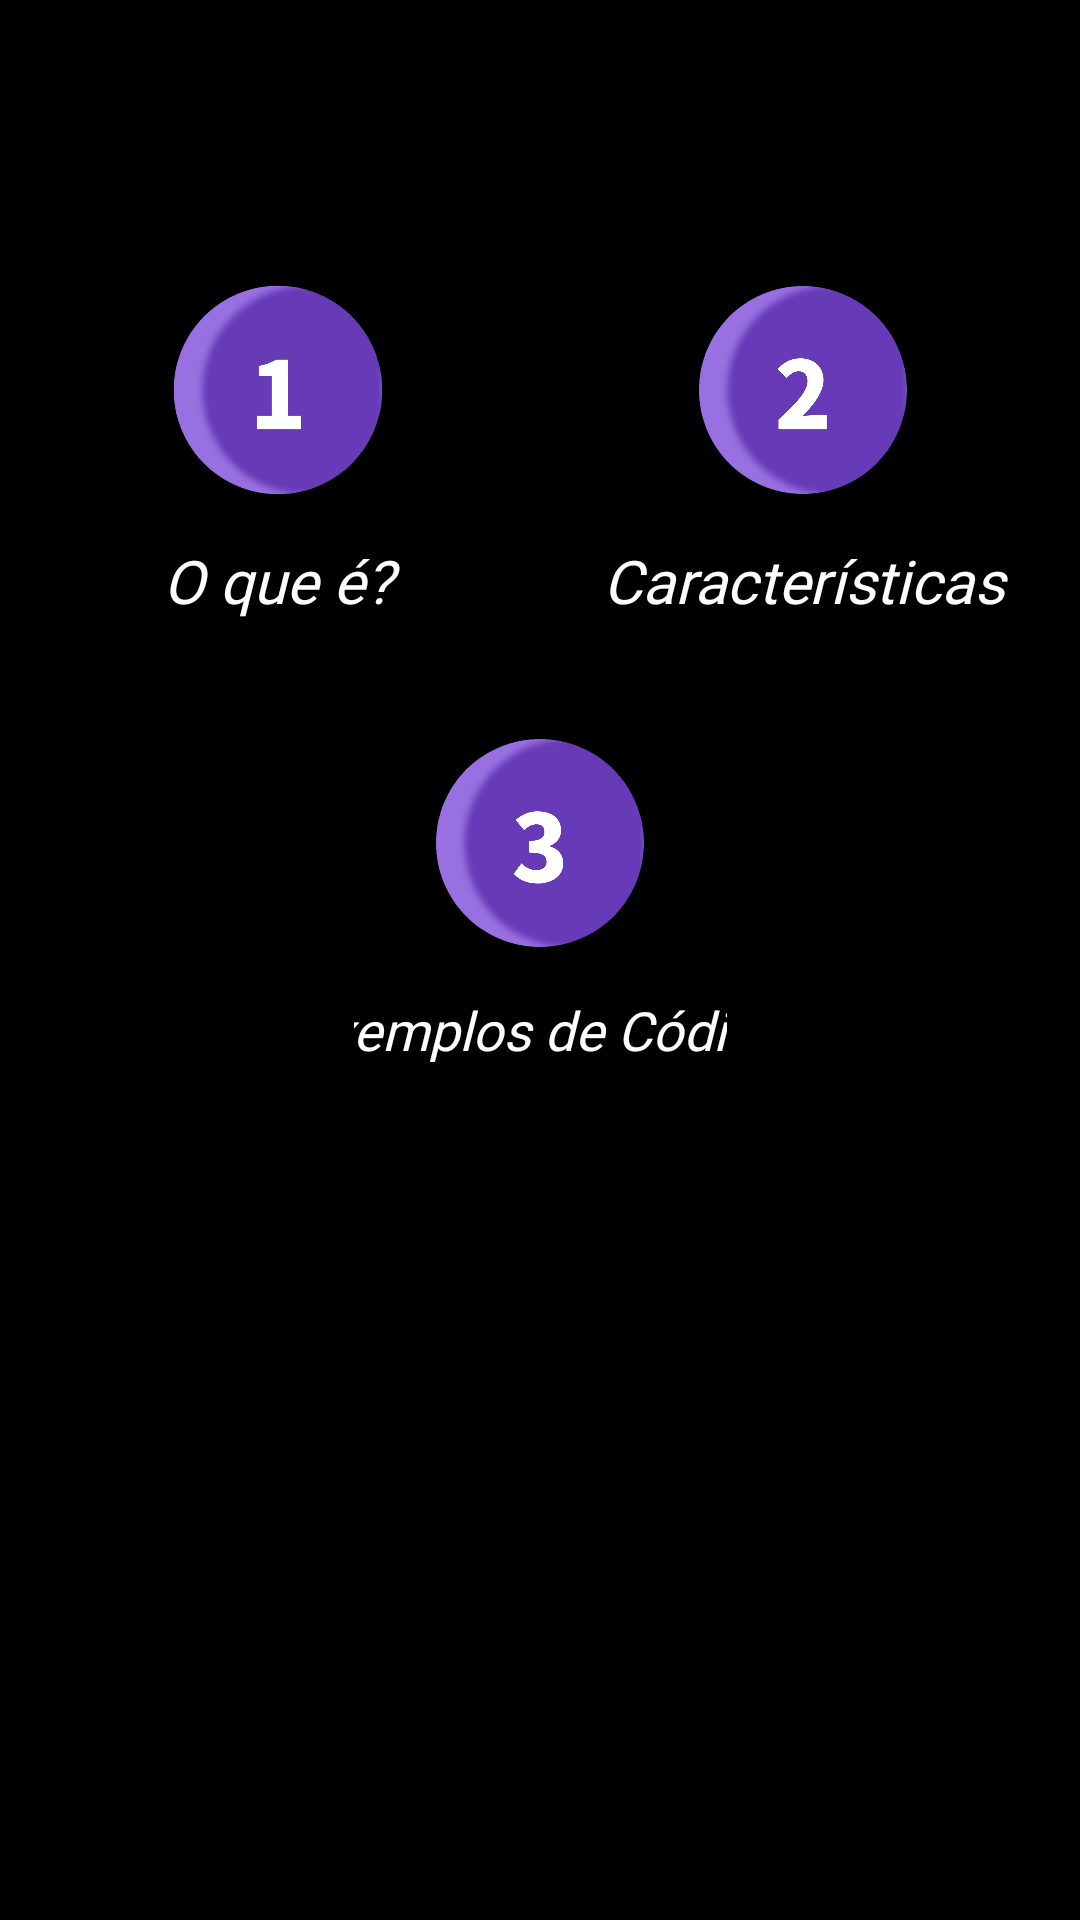

Write the Android layout XML for this screen, with the resource values it uses.
<!-- AndroidManifest.xml: application theme Theme.AppCompat.DarkNight.NoActionBar.FullScreen -->
<!-- res/layout/activity_java_assuntos.xml -->
<?xml version="1.0" encoding="utf-8"?>
<androidx.constraintlayout.widget.ConstraintLayout xmlns:android="http://schemas.android.com/apk/res/android"
    xmlns:app="http://schemas.android.com/apk/res-auto"
    xmlns:tools="http://schemas.android.com/tools"
    android:layout_width="match_parent"
    android:layout_height="match_parent"
    tools:context=".assuntos.Java_assuntos"
    android:background="@color/black">

    <androidx.constraintlayout.widget.ConstraintLayout
        android:id="@+id/LayoutAssuntosFluxo"
        android:layout_width="match_parent"
        android:layout_height="match_parent"
        app:layout_constraintBottom_toBottomOf="parent"
        app:layout_constraintTop_toTopOf="parent"
        tools:layout_editor_absoluteX="0dp">

        <LinearLayout
            android:id="@+id/linear_lay"
            android:layout_width="match_parent"
            android:layout_height="wrap_content"
            android:orientation="horizontal"
            android:padding="10dp"
            app:layout_constraintTop_toTopOf="parent"
            app:layout_constraintRight_toRightOf="parent"
            app:layout_constraintLeft_toLeftOf="parent">

            <ImageView
                android:id="@+id/backbutton"
                android:layout_width="50dp"
                android:layout_height="50dp"
                android:background="@drawable/iconback" />

        </LinearLayout>
        <LinearLayout
            android:id="@+id/assunto1"
            android:layout_width="150dp"
            android:layout_height="150dp"
            android:layout_gravity="center"
            android:orientation="vertical"
            android:layout_marginLeft="25dp"
            android:padding="10dp"
            app:layout_constraintDimensionRatio="H, 1:1"
            app:layout_constraintEnd_toStartOf="@id/assunto2"
            app:layout_constraintStart_toStartOf="parent"
            app:layout_constraintTop_toBottomOf="@+id/linear_lay">

            <ImageView
                android:layout_width="100dp"
                android:layout_height="100dp"
                android:layout_gravity="center"
                android:padding="0dp"
                android:src="@drawable/numero_um" />

            <TextView
                android:layout_width="match_parent"
                android:layout_height="wrap_content"
                android:fontFamily="@font/sourcecode"
                android:gravity="center"
                android:text="O que é?"
                android:textColor="@color/white"
                android:textSize="20sp"
                android:textStyle="italic" />

        </LinearLayout>

        <LinearLayout
            android:id="@+id/assunto2"
            android:layout_width="200dp"
            android:layout_height="150dp"
            android:layout_gravity="center"
            android:orientation="vertical"
            android:padding="10dp"
            app:layout_constraintDimensionRatio="H, 1:1"
            app:layout_constraintEnd_toEndOf="parent"
            app:layout_constraintStart_toEndOf="@id/assunto1"
            app:layout_constraintTop_toBottomOf="@+id/linear_lay">

            <ImageView
                android:layout_width="100dp"
                android:layout_height="100dp"
                android:layout_gravity="center"
                android:padding="0dp"
                android:src="@drawable/numero_dois" />

            <TextView
                android:layout_width="match_parent"
                android:layout_height="wrap_content"
                android:fontFamily="@font/sourcecode"
                android:gravity="center"
                android:text="Características"
                android:textColor="@color/white"
                android:textSize="20sp"
                android:textStyle="italic" />

        </LinearLayout>

        <LinearLayout
            android:id="@+id/assunto3"
            android:layout_width="0dp"
            android:layout_height="wrap_content"
            android:layout_gravity="center"
            android:orientation="vertical"
            android:padding="11dp"
            app:layout_constraintDimensionRatio="H, 1:1"
            app:layout_constraintEnd_toEndOf="parent"
            app:layout_constraintStart_toStartOf="parent"
            app:layout_constraintTop_toBottomOf="@+id/assunto1">

            <ImageView
                android:layout_width="100dp"
                android:layout_height="100dp"
                android:layout_gravity="center"
                android:padding="0dp"
                android:src="@drawable/numero_3" />

            <TextView
                android:layout_width="170dp"
                android:layout_height="wrap_content"
                android:layout_gravity="center"
                android:fontFamily="@font/sourcecode"
                android:gravity="center"
                android:text="Exemplos de Código"
                android:textColor="@color/white"
                android:textSize="18sp"
                android:textStyle="italic" />


        </LinearLayout>


    </androidx.constraintlayout.widget.ConstraintLayout>



</androidx.constraintlayout.widget.ConstraintLayout>
<!-- resources referenced by this layout -->
<resources>
  <color name="black">#FF000000</color>
  <color name="white">#FFFFFFFF</color>
  <!-- drawable numero_3: png bitmap (drawable, 74290 bytes) -->
  <!-- drawable numero_dois: png bitmap (drawable, 71529 bytes) -->
  <!-- drawable numero_um: png bitmap (drawable, 76780 bytes) -->
  <style name="Theme.AppCompat.DarkNight.NoActionBar.FullScreen" parent="@style/Theme.AppCompat.Light.NoActionBar">
          <item name="android:navigationBarColor">@color/black</item>
          <item name="android:windowNoTitle">true</item>
          <item name="android:windowActionBar">false</item>
          <item name="android:windowFullscreen">true</item>
          <item name="android:windowContentOverlay">@null</item>
      </style>
</resources>
